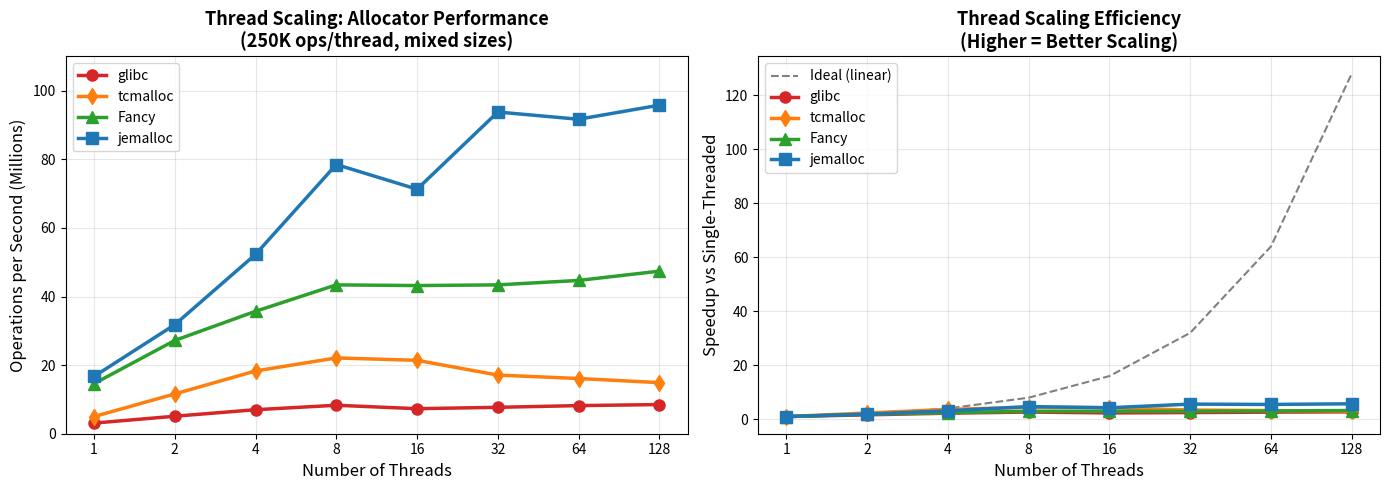

The script that saved this image:
#!/usr/bin/env python3
import matplotlib.pyplot as plt
import numpy as np

# Data from benchmarks (updated with measured values)
threads = [1, 2, 4, 8, 16, 32, 64, 128]

glibc_ops = [3.1, 5.1, 7.0, 8.3, 7.3, 7.7, 8.2, 8.5]  # Million ops/sec
tcmalloc_ops = [5.0, 11.6, 18.3, 22.1, 21.4, 17.1, 16.1, 14.9]
fancy_ops = [14.6, 27.2, 35.7, 43.4, 43.2, 43.4, 44.7, 47.4]
jemalloc_ops = [16.7, 31.8, 52.3, 78.5, 71.3, 93.8, 91.7, 95.8]

fig, (ax1, ax2) = plt.subplots(1, 2, figsize=(14, 5))

# Plot 1: Absolute performance
ax1.plot(threads, glibc_ops, 'o-', color='#d62728', linewidth=2.5, markersize=8, label='glibc')
ax1.plot(threads, tcmalloc_ops, 'd-', color='#ff7f0e', linewidth=2.5, markersize=8, label='tcmalloc')
ax1.plot(threads, fancy_ops, '^-', color='#2ca02c', linewidth=2.5, markersize=8, label='Fancy')
ax1.plot(threads, jemalloc_ops, 's-', color='#1f77b4', linewidth=2.5, markersize=8, label='jemalloc')

ax1.set_xlabel('Number of Threads', fontsize=12)
ax1.set_ylabel('Operations per Second (Millions)', fontsize=12)
ax1.set_title('Thread Scaling: Allocator Performance\n(250K ops/thread, mixed sizes)', fontsize=13, fontweight='bold')
ax1.set_xscale('log', base=2)
ax1.set_xticks(threads)
ax1.set_xticklabels(threads)
ax1.set_ylim(0, 110)
ax1.legend(loc='upper left')
ax1.grid(alpha=0.3)

# Plot 2: Speedup vs single-threaded
glibc_speedup = [x / glibc_ops[0] for x in glibc_ops]
tcmalloc_speedup = [x / tcmalloc_ops[0] for x in tcmalloc_ops]
fancy_speedup = [x / fancy_ops[0] for x in fancy_ops]
jemalloc_speedup = [x / jemalloc_ops[0] for x in jemalloc_ops]
ideal_speedup = [t / threads[0] for t in threads]

ax2.plot(threads, ideal_speedup, '--', color='gray', linewidth=1.5, label='Ideal (linear)')
ax2.plot(threads, glibc_speedup, 'o-', color='#d62728', linewidth=2.5, markersize=8, label='glibc')
ax2.plot(threads, tcmalloc_speedup, 'd-', color='#ff7f0e', linewidth=2.5, markersize=8, label='tcmalloc')
ax2.plot(threads, fancy_speedup, '^-', color='#2ca02c', linewidth=2.5, markersize=8, label='Fancy')
ax2.plot(threads, jemalloc_speedup, 's-', color='#1f77b4', linewidth=2.5, markersize=8, label='jemalloc')

ax2.set_xlabel('Number of Threads', fontsize=12)
ax2.set_ylabel('Speedup vs Single-Threaded', fontsize=12)
ax2.set_title('Thread Scaling Efficiency\n(Higher = Better Scaling)', fontsize=13, fontweight='bold')
ax2.set_xscale('log', base=2)
ax2.set_xticks(threads)
ax2.set_xticklabels(threads)
ax2.legend(loc='upper left')
ax2.grid(alpha=0.3)

plt.tight_layout()
plt.savefig('thread_scaling.png', dpi=150, bbox_inches='tight')
plt.savefig('thread_scaling.svg', bbox_inches='tight')
print("Saved: thread_scaling.png and thread_scaling.svg")

# Print summary table
print("\n=== Thread Scaling Summary ===")
print(f"{'Threads':>8} {'glibc':>10} {'tcmalloc':>10} {'Fancy':>10} {'jemalloc':>10}")
print("-" * 55)
for i, t in enumerate(threads):
    print(f"{t:>8} {glibc_ops[i]:>9.1f}M {tcmalloc_ops[i]:>9.1f}M {fancy_ops[i]:>9.1f}M {jemalloc_ops[i]:>9.1f}M")
